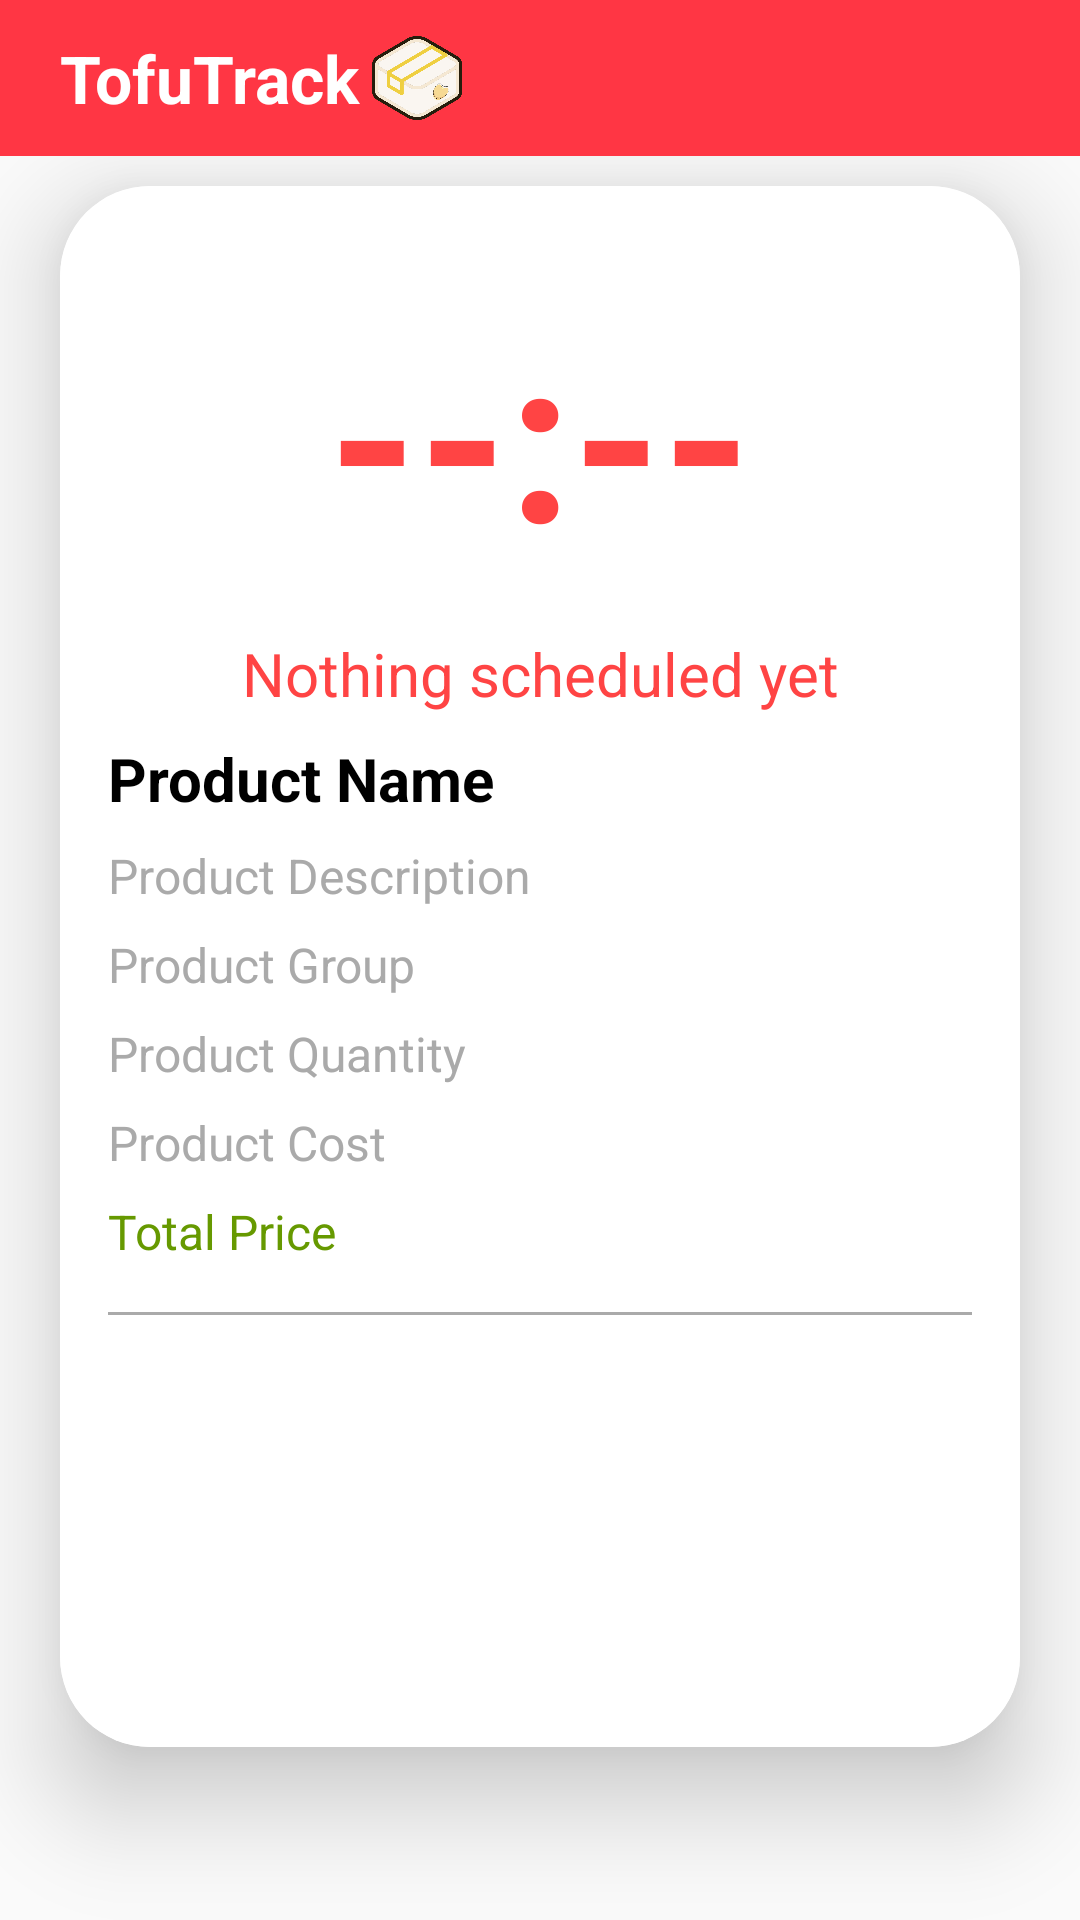

The Android layout XML behind this screen, and the referenced resources:
<!-- AndroidManifest.xml: application theme Theme.TofuTrack1 -->
<!-- res/layout/activity_production_detail.xml -->
<?xml version="1.0" encoding="utf-8"?>
<LinearLayout
    xmlns:android="http://schemas.android.com/apk/res/android"
    xmlns:app="http://schemas.android.com/apk/res-auto"
    android:layout_width="match_parent"
    android:layout_height="match_parent"
    android:orientation="vertical">

    <RelativeLayout
        android:layout_width="match_parent"
        android:layout_height="wrap_content"
        android:background="@color/my_primary"
        android:padding="10dp"
        android:id="@+id/main_toolbar">

        <TextView
            android:layout_width="wrap_content"
            android:layout_height="wrap_content"
            android:text="@string/app_name"
            android:textSize="22sp"
            android:textStyle="bold"
            android:textColor="@color/white"
            android:layout_marginStart="10dp"
            android:layout_centerVertical="true"
            android:id="@+id/title_text" />

        <ImageView
            android:layout_width="32dp"
            android:layout_height="32dp"
            android:src="@drawable/loogo05"
            android:layout_toEndOf="@id/title_text"
            android:background="?attr/selectableItemBackgroundBorderless"
            android:layout_marginStart="3dp" />
    </RelativeLayout>

    <ScrollView
        android:layout_width="match_parent"
        android:layout_height="match_parent"
        android:orientation="vertical">

        <androidx.cardview.widget.CardView
            android:layout_width="match_parent"
            android:layout_height="wrap_content"
            android:layout_marginTop="10dp"
            android:layout_marginEnd="20dp"
            android:layout_marginStart="20dp"
            app:cardCornerRadius="30dp"
            app:cardElevation="20dp">

            <LinearLayout
                android:layout_width="match_parent"
                android:layout_height="wrap_content"
                android:orientation="vertical"
                android:padding="16dp"
                android:background="@android:color/white">

                
                <TextView
                    android:id="@+id/SoyTimer"
                    android:layout_width="match_parent"
                    android:layout_height="0dp"
                    android:layout_weight="3"
                    android:text="--:--"
                    android:textSize="76sp"
                    android:textColor="@android:color/holo_red_light"
                    android:gravity="center"
                    android:padding="16dp"
                    android:textStyle="bold" />
                
                <TextView
                    android:id="@+id/alarmTimeDisplay"
                    android:layout_width="match_parent"
                    android:layout_height="wrap_content"
                    android:text="Nothing scheduled yet"
                    android:textSize="20sp"
                    android:gravity="center"
                    android:textColor="@android:color/holo_red_light"
                    android:layout_marginBottom="8dp" />

                
                <TextView
                    android:id="@+id/prodName"
                    android:layout_width="wrap_content"
                    android:layout_height="wrap_content"
                    android:text="Product Name"
                    android:textSize="20sp"
                    android:textStyle="bold"
                    android:textColor="@android:color/black"
                    android:layout_marginBottom="8dp" />

                
                <TextView
                    android:id="@+id/prodDesc"
                    android:layout_width="wrap_content"
                    android:layout_height="wrap_content"
                    android:text="Product Description"
                    android:textSize="16sp"
                    android:textColor="@android:color/darker_gray"
                    android:layout_marginBottom="8dp" />

                
                <TextView
                    android:id="@+id/prodGroup"
                    android:layout_width="wrap_content"
                    android:layout_height="wrap_content"
                    android:text="Product Group"
                    android:textSize="16sp"
                    android:textColor="@android:color/darker_gray"
                    android:layout_marginBottom="8dp" />

                
                <TextView
                    android:id="@+id/prodQty"
                    android:layout_width="wrap_content"
                    android:layout_height="wrap_content"
                    android:text="Product Quantity"
                    android:textSize="16sp"
                    android:textColor="@android:color/darker_gray"
                    android:layout_marginBottom="8dp" />

                
                <TextView
                    android:id="@+id/prodCost"
                    android:layout_width="wrap_content"
                    android:layout_height="wrap_content"
                    android:text="Product Cost"
                    android:textSize="16sp"
                    android:textColor="@android:color/darker_gray"
                    android:layout_marginBottom="8dp" />

                
                <TextView
                    android:id="@+id/prodTotalPrice"
                    android:layout_width="wrap_content"
                    android:layout_height="wrap_content"
                    android:text="Total Price"
                    android:textSize="16sp"
                    android:textColor="@android:color/holo_green_dark"
                    android:layout_marginBottom="16dp" />

                
                <View
                    android:layout_width="match_parent"
                    android:layout_height="1dp"
                    android:background="@android:color/darker_gray"
                    android:layout_marginBottom="16dp"/>

                
                <Button
                    android:id="@+id/setAlarmButton"
                    android:layout_width="match_parent"
                    android:layout_height="wrap_content"
                    android:text="Set Alarm"
                    android:textColor="@android:color/white"
                    android:background="@drawable/btn_rounded_corner"
                    android:layout_marginBottom="8dp"
                    android:padding="12dp"
                    app:cornerRadius="20dp" />

                
                <Button
                    android:id="@+id/cancelAlarmButton"
                    android:layout_width="match_parent"
                    android:layout_height="wrap_content"
                    android:text="Cancel Alarm"
                    android:textColor="@android:color/white"
                    android:background="@drawable/btn_rounded_corner"
                    android:layout_marginBottom="8dp"
                    android:padding="12dp"
                    app:cornerRadius="20dp" />

            </LinearLayout>

        </androidx.cardview.widget.CardView>

    </ScrollView>

</LinearLayout>
<!-- resources referenced by this layout -->
<resources>
  <color name="my_primary">#FF3644</color>
  <color name="white">#FFFFFFFF</color>
  <!-- drawable loogo05: png bitmap (drawable, 109442 bytes) -->
  <string name="app_name">TofuTrack</string>
  <style name="Theme.TofuTrack1" parent="Base.Theme.TofuTrack1" />
  <style name="Base.Theme.TofuTrack1" parent="Theme.MaterialComponents.DayNight.NoActionBar">
          
          
  
          
          <item name="colorPrimary">@color/my_primary</item>
          <item name="colorPrimaryVariant">@color/my_primary</item>
          <item name="colorOnPrimary">@color/black</item>
  
          
          <item name="colorSecondary">@color/my_secondary</item>
          <item name="colorSecondaryVariant">@color/my_secondary</item>
          <item name="colorOnSecondary">@color/black</item>
          
          <item name="android:statusBarColor">?attr/colorPrimaryVariant</item>
          
          <item name="android:windowBackground">@color/off_white</item>
  
      </style>
  <color name="black">#FF000000</color>
  <color name="my_secondary">#00E2FF</color>
  <color name="off_white">#FAFAFA</color>
</resources>
